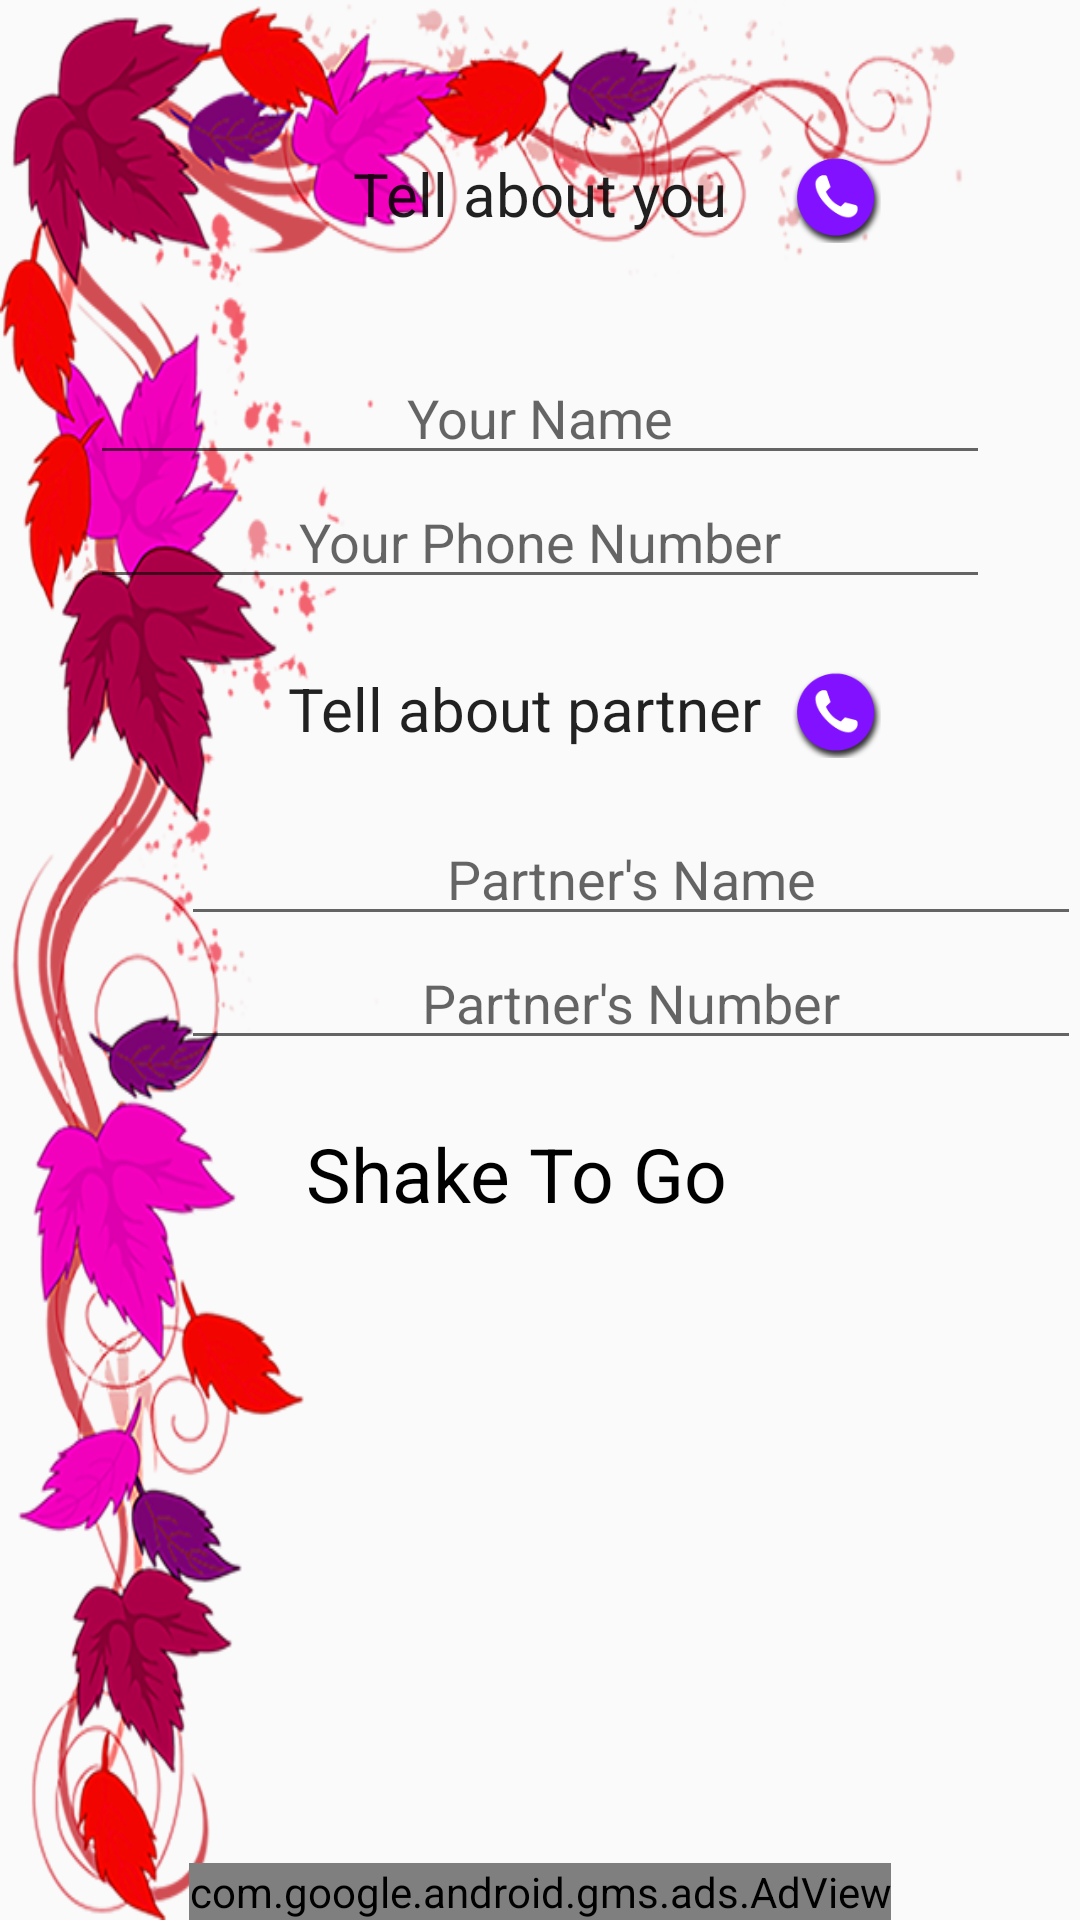

Write the Android layout XML for this screen, with the resource values it uses.
<!-- AndroidManifest.xml: application theme AppTheme -->
<!-- res/layout/activity_main.xml -->
<RelativeLayout xmlns:android="http://schemas.android.com/apk/res/android"
    xmlns:tools="http://schemas.android.com/tools" android:layout_width="match_parent"
    xmlns:ads="http://schemas.android.com/apk/res-auto"
    android:layout_height="match_parent" android:paddingLeft="@dimen/activity_horizontal_margin"
    android:paddingRight="@dimen/activity_horizontal_margin"
    android:background="@drawable/bgmain"
    android:paddingTop="@dimen/activity_vertical_margin"
    android:paddingBottom="@dimen/activity_vertical_margin" tools:context=".MainActivity">
    <View
        android:id="@+id/statusBarBackground"
        android:layout_width="match_parent"
        android:layout_height="wrap_content"
        android:layout_alignParentBottom="true" />
    <com.google.android.gms.ads.AdView
        android:id="@+id/adView"
        android:layout_width="wrap_content"
        android:layout_height="wrap_content"
        ads:adSize="BANNER"
        ads:adUnitId="@string/banner_ad_unit_id"
        android:layout_alignBottom="@+id/statusBarBackground"
        android:layout_centerHorizontal="true">
    </com.google.android.gms.ads.AdView>

    <TextView
        android:layout_width="wrap_content"
        android:layout_height="wrap_content"
        android:textAppearance="?android:attr/textAppearanceLarge"
        android:text="Tell about you"
        android:id="@+id/tellaboutyou"
        android:textSize="20sp"
        android:textIsSelectable="false"
        android:layout_marginTop="51dp"
        android:layout_alignParentTop="true"
        android:layout_centerHorizontal="true" />

    <EditText
        android:layout_width="300dp"
        android:layout_height="wrap_content"
        android:ellipsize="start"
        android:gravity="center_horizontal"
        android:id="@+id/yourName"
        android:hint="Your Name"
        android:layout_marginTop="39dp"
        android:layout_below="@+id/tellaboutyou"
        android:layout_centerHorizontal="true" />

    <EditText
        android:layout_width="300dp"
        android:layout_height="wrap_content"
        android:ellipsize="start"
        android:gravity="center_horizontal"
        android:inputType="phone"
        android:ems="10"
        android:id="@+id/yourNumber"
        android:hint="Your Phone Number"
        android:layout_below="@+id/yourName"
        android:layout_centerHorizontal="true" />

    <Button
        style="?android:attr/buttonStyleSmall"
        android:layout_width="30dp"
        android:layout_height="30dp"
        android:background="@drawable/callbutton"
        android:id="@+id/contactButton1"
        android:layout_alignTop="@+id/tellaboutyou"
        android:layout_toRightOf="@+id/tellaboutpartner"
        android:layout_toEndOf="@+id/tellaboutpartner" />


    <TextView
        android:layout_width="wrap_content"
        android:layout_height="wrap_content"
        android:textAppearance="?android:attr/textAppearanceLarge"
        android:text="@string/tell_about_partner"
        android:id="@+id/tellaboutpartner"
        android:textSize="20sp"
        android:layout_below="@+id/yourNumber"
        android:layout_centerHorizontal="true"
        android:layout_marginTop="23dp" />

    <Button
        style="?android:attr/buttonStyleSmall"
        android:layout_width="30dp"
        android:layout_height="30dp"
        android:background="@drawable/callbutton"
        android:id="@+id/contactButton2"
        android:layout_alignTop="@+id/tellaboutpartner"
        android:layout_toRightOf="@+id/tellaboutpartner"
        android:layout_toEndOf="@+id/tellaboutpartner" />

    <EditText

        android:layout_height="wrap_content"
        android:layout_width="300dp"
        android:ellipsize="start"
        android:gravity="center_horizontal"
        android:hint="Partner's Name"
        android:id="@+id/partnerName"
        android:layout_marginTop="21dp"
        android:layout_below="@+id/tellaboutpartner"
        android:layout_alignParentRight="true"
        android:layout_alignParentEnd="true" />

    <EditText

        android:layout_height="wrap_content"
        android:layout_width="300dp"
        android:inputType="phone"
        android:ellipsize="start"
        android:gravity="center_horizontal"
        android:hint="Partner's Number"

        android:ems="10"
        android:id="@+id/partnerNumber"
        android:layout_below="@+id/partnerName"
        android:layout_alignLeft="@+id/partnerName"
        android:layout_alignStart="@+id/partnerName"

        android:layout_alignRight="@+id/partnerName"
        android:layout_alignEnd="@+id/partnerName" />

    <TextView
        android:layout_width="wrap_content"
        android:layout_height="wrap_content"
        android:textAppearance="?android:attr/textAppearanceSmall"
        android:text="@string/shake_to_go"
        android:id="@+id/shakeText"
        android:autoText="false"
        android:textColor="#ff000000"
        android:textSize="25sp"
        android:layout_below="@+id/partnerNumber"
        android:layout_alignRight="@+id/tellaboutyou"
        android:layout_alignEnd="@+id/tellaboutyou"
        android:layout_marginTop="21dp" />

</RelativeLayout>
<!-- resources referenced by this layout -->
<resources>
  <!-- drawable bgmain: png bitmap (drawable-mdpi, 278783 bytes) -->
  <!-- drawable callbutton: png bitmap (drawable, 19858 bytes) -->
  <string name="banner_ad_unit_id">ca-app-pub-1451143021893435/3211341195</string>
  <string name="shake_to_go">Shake To Go</string>
  <string name="tell_about_partner">Tell about partner  </string>
  <style name="AppTheme" parent="Base.Theme.AppCompat.Light.DarkActionBar">
          
      </style>
</resources>
